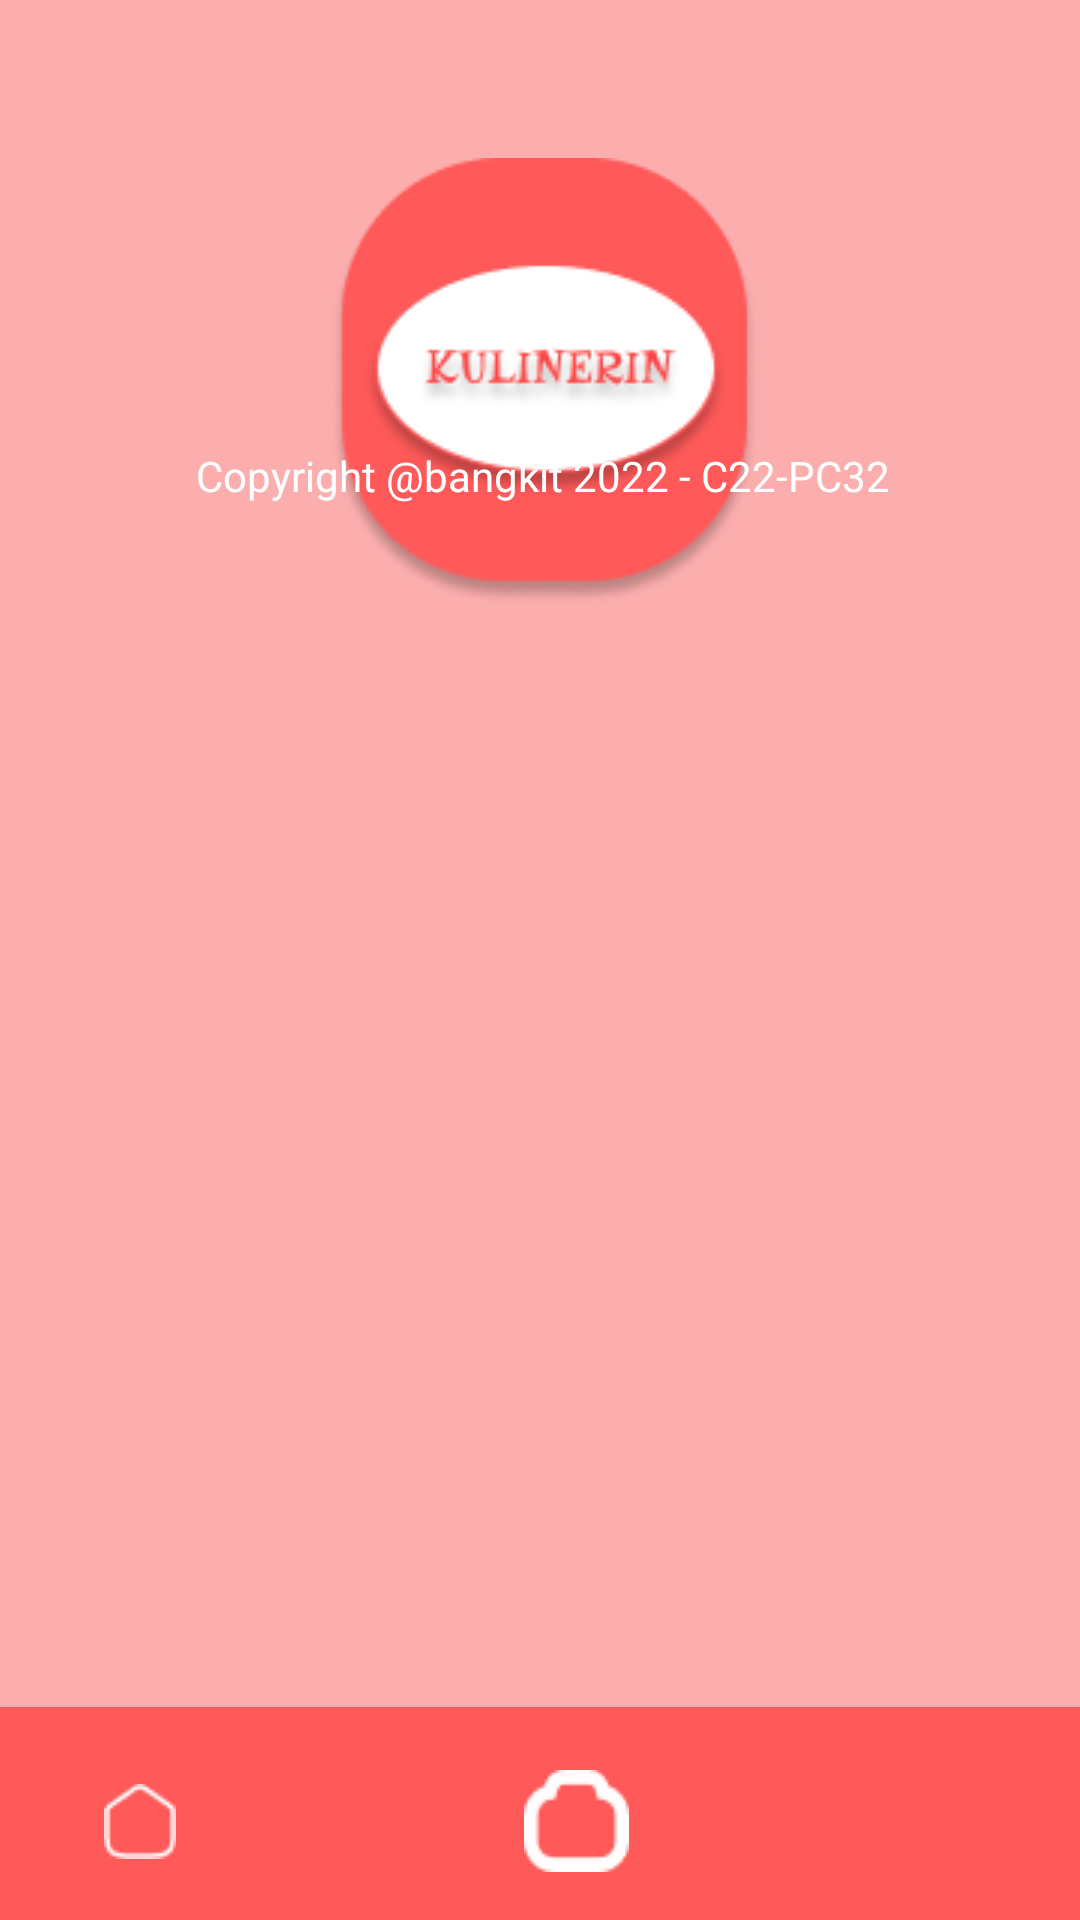

This screen was rendered from an Android layout file. Write that file and the resources it references.
<!-- AndroidManifest.xml: application theme Theme.GithubUser -->
<!-- res/layout/activity_info.xml -->
<?xml version="1.0" encoding="utf-8"?>

<androidx.constraintlayout.widget.ConstraintLayout xmlns:android="http://schemas.android.com/apk/res/android"
    xmlns:app="http://schemas.android.com/apk/res-auto"
    xmlns:tools="http://schemas.android.com/tools"
    android:layout_width="match_parent"
    android:layout_height="match_parent"
    tools:context=".info"
    android:background="@color/kulinerin_color">

    <androidx.constraintlayout.widget.ConstraintLayout
        android:id="@+id/constraintLayout2"
        android:layout_width="415dp"
        android:layout_height="71dp"
        android:background="@color/kulinerin_theme"
        app:layout_constraintBottom_toBottomOf="parent"
        app:layout_constraintEnd_toEndOf="parent"
        app:layout_constraintHorizontal_bias="0.25"
        app:layout_constraintStart_toStartOf="parent">

        <ImageButton
            android:id="@+id/bthome"
            android:layout_width="wrap_content"
            android:layout_height="wrap_content"
            android:background="@color/kulinerin_theme"
            android:layout_marginStart="48dp"
            android:layout_marginTop="5dp"
            app:layout_constraintBottom_toBottomOf="parent"
            app:layout_constraintStart_toStartOf="parent"
            app:layout_constraintTop_toTopOf="parent"
            app:srcCompat="@drawable/home"
            />

        <ImageButton
            android:id="@+id/btscan"
            android:layout_width="wrap_content"
            android:layout_height="wrap_content"
            android:layout_marginStart="116dp"
            android:background="@color/kulinerin_theme"
            app:layout_constraintBottom_toBottomOf="parent"
            app:layout_constraintStart_toEndOf="@+id/bthome"
            app:layout_constraintTop_toTopOf="parent"
            app:layout_constraintVertical_bias="0.567"
            app:srcCompat="@drawable/camera" />

        <ImageButton
            android:id="@+id/btproduct"
            android:layout_width="42dp"
            android:layout_height="35dp"
            android:layout_marginEnd="52dp"
            android:background="@color/kulinerin_theme"
            app:itemIconTint="#ffff"
            app:itemTextColor="#ffff"
            app:layout_constraintBottom_toBottomOf="parent"
            app:layout_constraintEnd_toEndOf="parent"
            app:layout_constraintTop_toTopOf="parent"
            app:layout_constraintVertical_bias="0.583"
            app:srcCompat="@drawable/ic_baseline_info_24" />


    </androidx.constraintlayout.widget.ConstraintLayout>

    <ImageView
        android:id="@+id/imageView4"
        android:layout_width="wrap_content"
        android:layout_height="wrap_content"
        app:layout_constraintBottom_toTopOf="@+id/constraintLayout2"
        app:layout_constraintEnd_toEndOf="parent"
        app:layout_constraintHorizontal_bias="0.507"
        app:layout_constraintStart_toStartOf="parent"
        app:layout_constraintTop_toTopOf="parent"
        app:layout_constraintVertical_bias="0.125"
        app:srcCompat="@drawable/logokulinerinapp" />

    <TextView
        android:id="@+id/textVersion"
        android:layout_width="wrap_content"
        android:layout_height="wrap_content"
        android:text="@string/version"
        android:textColor="@color/white"
        app:layout_constraintBottom_toTopOf="@+id/textCopyright"
        app:layout_constraintEnd_toEndOf="parent"
        app:layout_constraintStart_toStartOf="parent"
        app:layout_constraintTop_toBottomOf="@+id/imageView4"
        app:layout_constraintVertical_bias="0.129" />

    <TextView
        android:id="@+id/textCopyright"
        android:layout_width="wrap_content"
        android:layout_height="wrap_content"
        android:layout_marginBottom="472dp"
        android:text="@string/copyrigt"
        android:textColor="@color/white"
        app:layout_constraintBottom_toBottomOf="parent"
        app:layout_constraintEnd_toEndOf="parent"
        app:layout_constraintHorizontal_bias="0.508"
        app:layout_constraintStart_toStartOf="parent" />

</androidx.constraintlayout.widget.ConstraintLayout>
<!-- resources referenced by this layout -->
<resources>
  <color name="kulinerin_color">#FCAEAE</color>
  <color name="kulinerin_theme">#FF5959</color>
  <color name="white">#FFFFFFFF</color>
  <!-- drawable camera: png bitmap (drawable, 602 bytes) -->
  <!-- drawable home: png bitmap (drawable, 393 bytes) -->
  <!-- drawable logokulinerinapp: png bitmap (drawable, 11085 bytes) -->
  <string name="copyrigt">Copyright @bangkit 2022 - C22-PC32</string>
  <string name="version">Version 1.0.0</string>
  <style name="Theme.GithubUser" parent="Theme.MaterialComponents.Light.NoActionBar">
          
          <item name="colorPrimary">@color/kulinerin_theme</item>
          <item name="colorPrimaryVariant">@color/kulinerin_color</item>
          <item name="colorOnPrimary">@color/white</item>
          
          <item name="colorSecondary">@color/teal_200</item>
          <item name="colorSecondaryVariant">@color/teal_700</item>
          <item name="colorOnSecondary">@color/black</item>
          
          <item name="android:statusBarColor" tools:targetApi="l">?attr/colorPrimaryVariant</item>
          
      </style>
  <color name="teal_200">#FF03DAC5</color>
  <color name="teal_700">#FF018786</color>
  <color name="black">#FF000000</color>
</resources>
